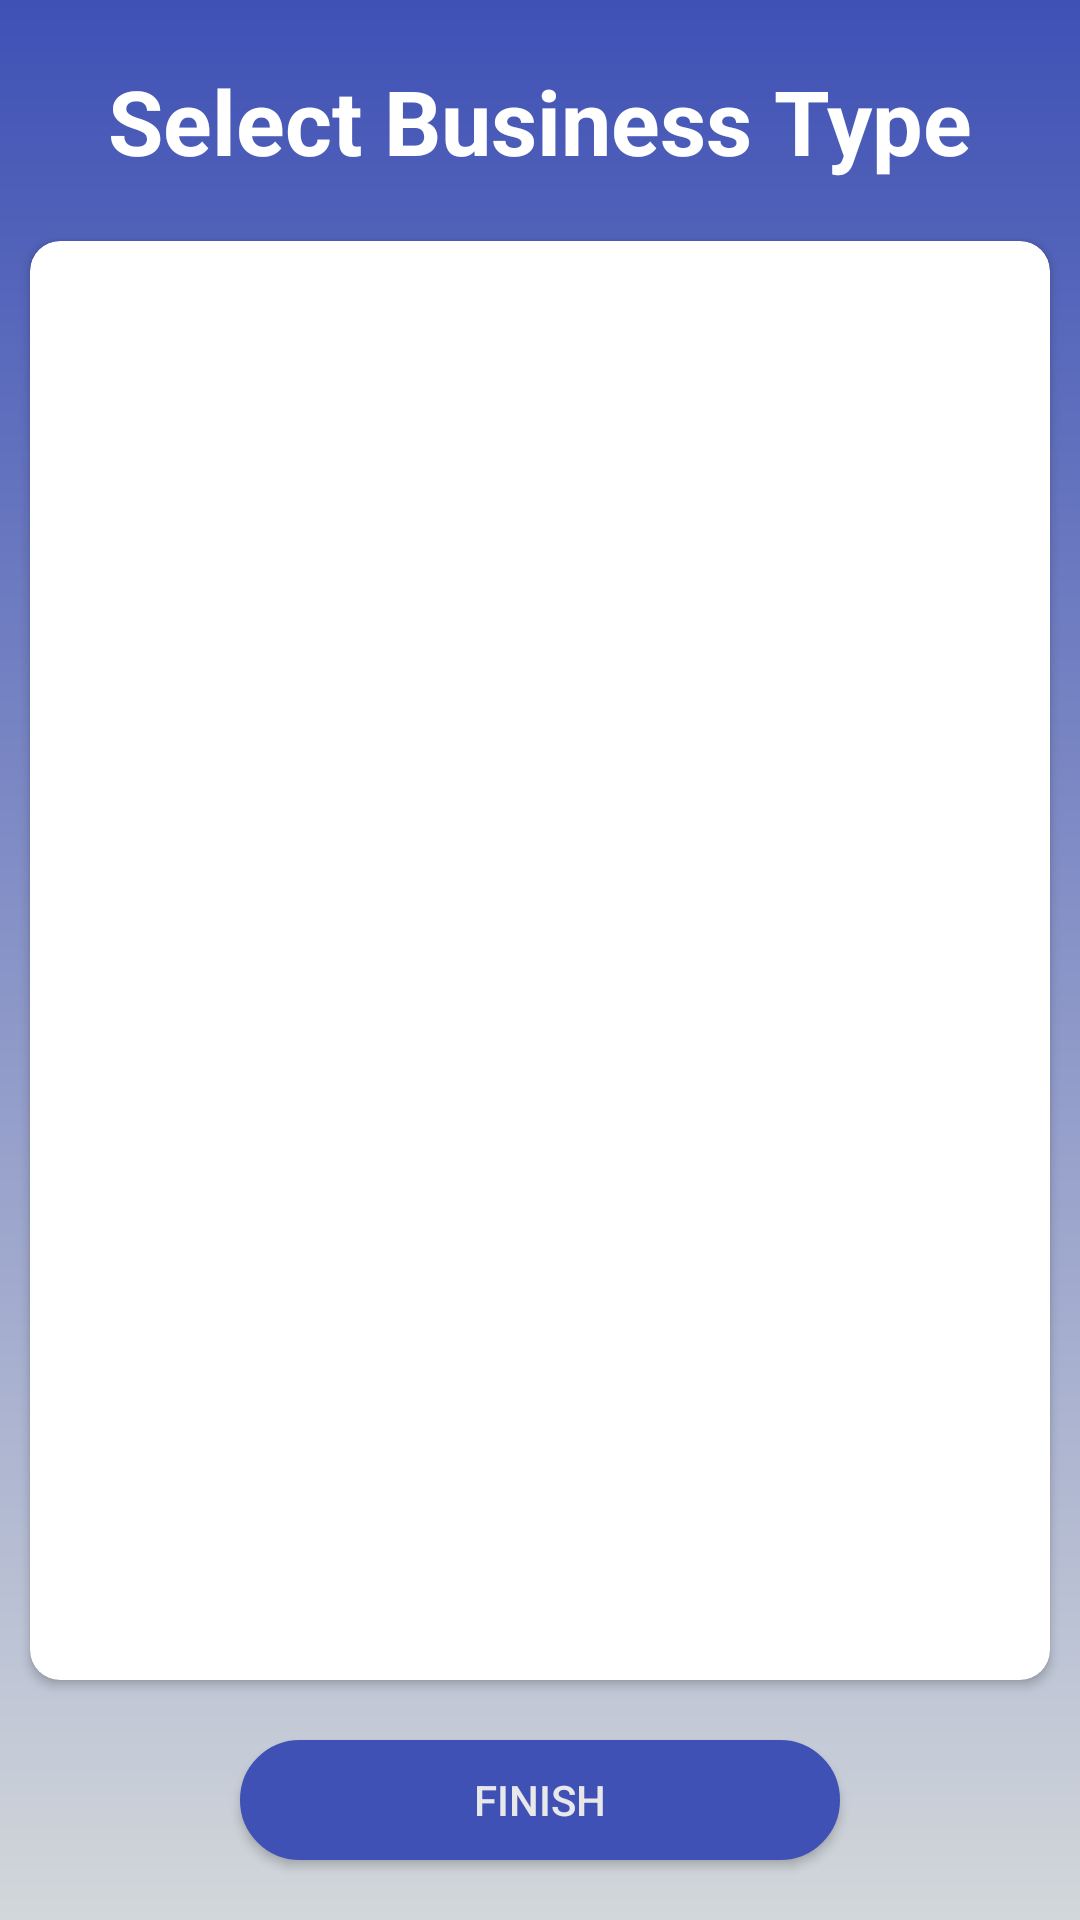

Produce the Android XML layout that renders to this screen, including the resource entries it uses.
<!-- AndroidManifest.xml: application theme Theme.CashLedger -->
<!-- res/layout/activity_business3.xml -->
<?xml version="1.0" encoding="utf-8"?>
<RelativeLayout xmlns:android="http://schemas.android.com/apk/res/android"
    xmlns:app="http://schemas.android.com/apk/res-auto"
    xmlns:tools="http://schemas.android.com/tools"
    android:layout_width="match_parent"
    android:layout_height="match_parent"
    tools:context=".Activities.BusinessActivity3"
    android:background="@drawable/gradient_blue">

    <TextView
        android:id="@+id/add_category_tv"
        android:layout_width="wrap_content"
        android:layout_height="wrap_content"
        android:text="Select Business Type"
        android:textColor="@color/white"
        android:textSize="30sp"
        android:textStyle="bold"
        android:layout_centerHorizontal="true"
        android:layout_marginTop="20dp"
        android:layout_marginBottom="10dp"/>

    <androidx.cardview.widget.CardView
        android:id="@+id/step_two"
        android:layout_width="match_parent"
        android:layout_height="wrap_content"
        android:layout_marginStart="10dp"
        android:layout_marginEnd="10dp"
        android:layout_marginTop="10dp"
        android:layout_below="@id/add_category_tv"
        app:cardCornerRadius="10dp"
        android:layout_above="@id/finish">

        <androidx.recyclerview.widget.RecyclerView
            android:id="@+id/types_rec_view"
            android:layout_width="match_parent"
            android:layout_height="wrap_content"
            android:layout_margin="10dp"/>

    </androidx.cardview.widget.CardView>

    <androidx.appcompat.widget.AppCompatButton
        android:id="@+id/finish"
        android:layout_width="200dp"
        android:layout_height="40dp"
        android:layout_centerHorizontal="true"
        android:layout_marginTop="20dp"
        android:background="@drawable/search_res"
        android:text="Finish"
        android:textColor="@color/blueWhite"
        android:backgroundTint="@color/cash_ledger_primary_color"
        android:layout_marginBottom="20dp"
        android:layout_alignParentBottom="true"/>

</RelativeLayout>
<!-- resources referenced by this layout -->
<resources>
  <color name="blueWhite">#E8E8EA</color>
  <color name="cash_ledger_primary_color">#3F51B5</color>
  <color name="white">#FFFFFFFF</color>
  <!-- drawable gradient_blue (drawable) -->
  <?xml version="1.0" encoding="utf-8"?>
  <shape xmlns:android="http://schemas.android.com/apk/res/android">
      <gradient android:startColor="#D2D7DA" android:endColor="@color/cash_ledger_primary_color" android:angle="90"/>
  </shape>
  <!-- drawable search_res (drawable) -->
  <?xml version="1.0" encoding="utf-8"?>
  <shape xmlns:android="http://schemas.android.com/apk/res/android">
  
      <corners android:radius="20dp"/>
      <stroke android:color="#DDDCDC" android:width="1dp"/>
      <solid android:color="#F1F0F0"/>
  </shape>
  <style name="Theme.CashLedger" parent="Theme.MaterialComponents.Light.DarkActionBar">
          <item name="android:windowIsTranslucent">true</item>
          
          <item name="colorPrimary">#FF9800</item>
          <item name="colorPrimaryVariant">@color/cash_ledger_primary_color</item>
          <item name="colorOnPrimary">@color/cash_ledger_primary_color</item>
          
          <item name="colorSecondary">@color/teal_200</item>
          <item name="colorSecondaryVariant">@color/teal_700</item>
          <item name="colorOnSecondary">@color/black</item>
          
          <item name="android:statusBarColor">?attr/colorPrimaryVariant</item>
          
      </style>
  <color name="teal_200">#FF03DAC5</color>
  <color name="teal_700">#FF018786</color>
  <color name="black">#FF000000</color>
</resources>
